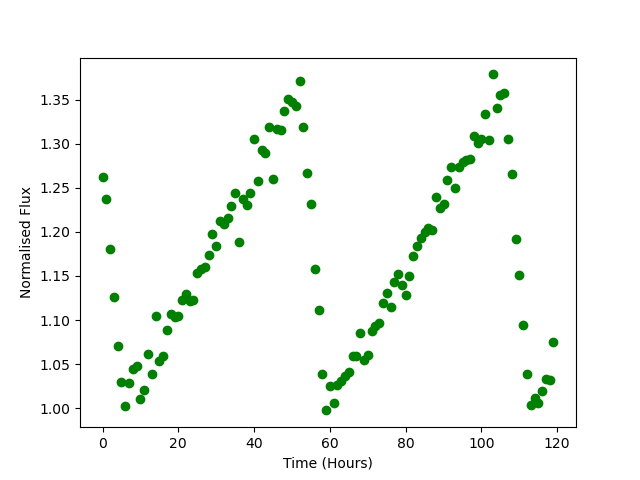

Source data for this figure (header and first rows):
Time, Flux
0.0, 1.262
1.0, 1.237
2.0, 1.18
3.0, 1.126
4.0, 1.07
5.0, 1.03
6.0, 1.002
7.0, 1.029
8.0, 1.045
9.0, 1.047
10.0, 1.011
11.0, 1.02
12.0, 1.062
13.0, 1.039
14.0, 1.105
15.0, 1.054
16.0, 1.06
17.0, 1.089
18.0, 1.106
19.0, 1.104
20.0, 1.104
21.0, 1.123
22.0, 1.13
23.0, 1.122
24.0, 1.123
25.0, 1.153
26.0, 1.157
27.0, 1.16
28.0, 1.174
29.0, 1.198
30.0, 1.184
31.0, 1.212
32.0, 1.208
33.0, 1.216
34.0, 1.229
35.0, 1.244
36.0, 1.188
37.0, 1.237
38.0, 1.23
39.0, 1.244
40.0, 1.305
41.0, 1.258
42.0, 1.293
43.0, 1.289
44.0, 1.319
45.0, 1.26
46.0, 1.316
47.0, 1.316
48.0, 1.337
49.0, 1.351
50.0, 1.347
51.0, 1.343
52.0, 1.371
53.0, 1.319
54.0, 1.266
55.0, 1.231
56.0, 1.158
57.0, 1.112
58.0, 1.039
59.0, 0.9974
... 60 more rows
